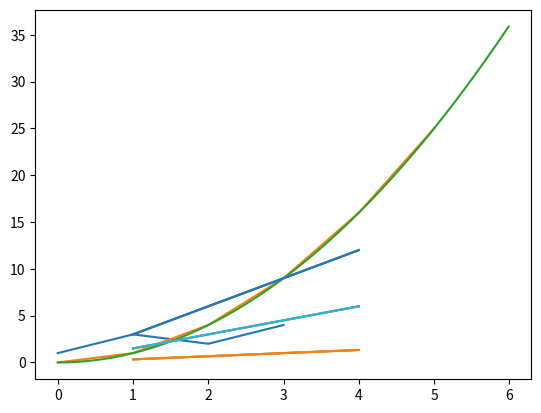

The script that saved this image: (Note: this script raises an exception after producing the figure.)
# %%
import matplotlib.pyplot as plt
import numpy as np

plt.plot([1, 3, 2, 4])
# %%
x = range(6)
plt.plot(x, [xi**2 for xi in x])
# %%
x = np.arange(0.0, 6.0, 0.01)
plt.plot(x, [x**2 for x in x])
# %%
x = range(1, 5)
plt.plot(x, [xi*1.5 for xi in x])
plt.plot(x, [xi*3.0 for xi in x])
plt.plot(x, [xi/3.0 for xi in x])
# %%
x = list(range(1, 5))  # same as range(1, 5)
plt.plot(x, [xi*1.5 for xi in x],
         x, [xi*3.0 for xi in x],
         x, [xi/3 for xi in x])
# %%
x = np.arange(1, 5)
plt.plot(x, x*1.5, x, x*3, x, x/3)
# %%
plt.interactive(True)
plt.hold(False)  # is deprecated
# https://matplotlib.org/api/api_changes.html#hold-functionality-deprecated
plt.plot([1, 2, 3])
plt.plot([2, 4, 6])
